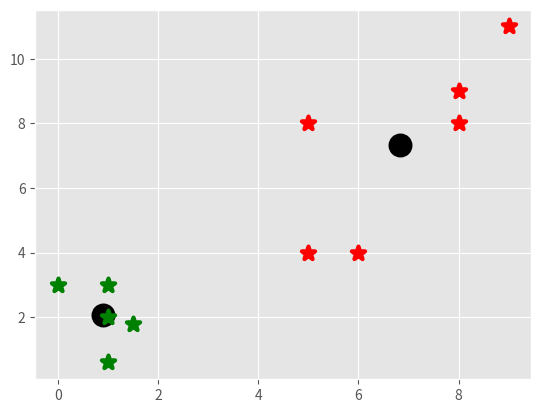

Write Python code to recreate this figure.
# k-means flate clustering
import pandas as pd
import numpy as np
import matplotlib.pyplot as plt
from matplotlib import style
style.use('ggplot')

x = np.array([ [1, 2], [1.5, 1.8], [5, 8], [8, 8], [1, 0.6], [9,11], [1,3], [8,9], [0,3], [5,4], [6,4] ])

#plt.scatter(x[:,0], x[:,1], s=150, linewidths=5)
#plt.show()

colors = 10*['g','r','c','b','k']

class K_Means:
    def __init__(self,k=2, tol=0.001, max_iter=500):
        self.k = k
        self.tol = tol
        self.max_iter = max_iter

    def fit(self,data):
        # pick starting centers
        self.centroids = {}

        for i in range(self.k):
            self.centroids[i] = data[i]
        
        # if true
        for i in range(self.max_iter):
            self.classifications = {}
            
            for i in range(self.k):
                self.classifications[i] = []
            # cycle through data and assign to class closest to it
            for featureset in data:
                # compare distance to either centroid
                distances = [np.linalg.norm(featureset-self.centroids[centroid]) for centroid in self.centroids]
                #print(distances)
                classification = distances.index(min(distances))
                self.classifications[classification].append(featureset)
                # prev_centroids[classification] = self.centroid[centroid]
                
            prev_centroids = dict(self.centroids)

            for classification in self.classifications:
                # on first run don't do this ... but then add
                self.centroids[classification] = np.average(self.classifications[classification],axis=0)
            
            optimized = True
            
            for c in self.centroids:
                original_centroid  =  prev_centroids[c]
                current_centroid = self.centroids[c]
                if np.sum((current_centroid-original_centroid)/original_centroid*100)>self.tol:
                    #print(np.sum((current_centroid-original_centroid)/original_centroid*100))
                    optimized=False
                    
                if optimized:
                    break

    def predict(self, data):
        # compare distance to either centroid
        distances = [np.linalg.norm(featureset-self.centroids[centroid]) for centroid in self.centroids]
        # print(distances)
        classification = distances.index(min(distances))
        return classification

clf = K_Means()
clf.fit(x)

for centroid in clf.centroids:
    plt.scatter(clf.centroids[centroid][0], clf.centroids[centroid][1], marker="o", color='k',s=150, linewidths=5)

for classification in clf.classifications:
    color = colors[classification]
    for featureset in clf.classifications[classification]:
        plt.scatter(featureset[0],featureset[1],marker='*',color=color, s=100, linewidths=3)

#unknowns = np.array( [[1,3], [8,9], [0,3], [5,4], [6,4] ])
#
#for u in unknowns:
#    classification = clf.predict(u)
#    plt.scatter(u[0],u[1],marker='.',color = colors[classification],s=150,linewidths=2)

plt.show()
